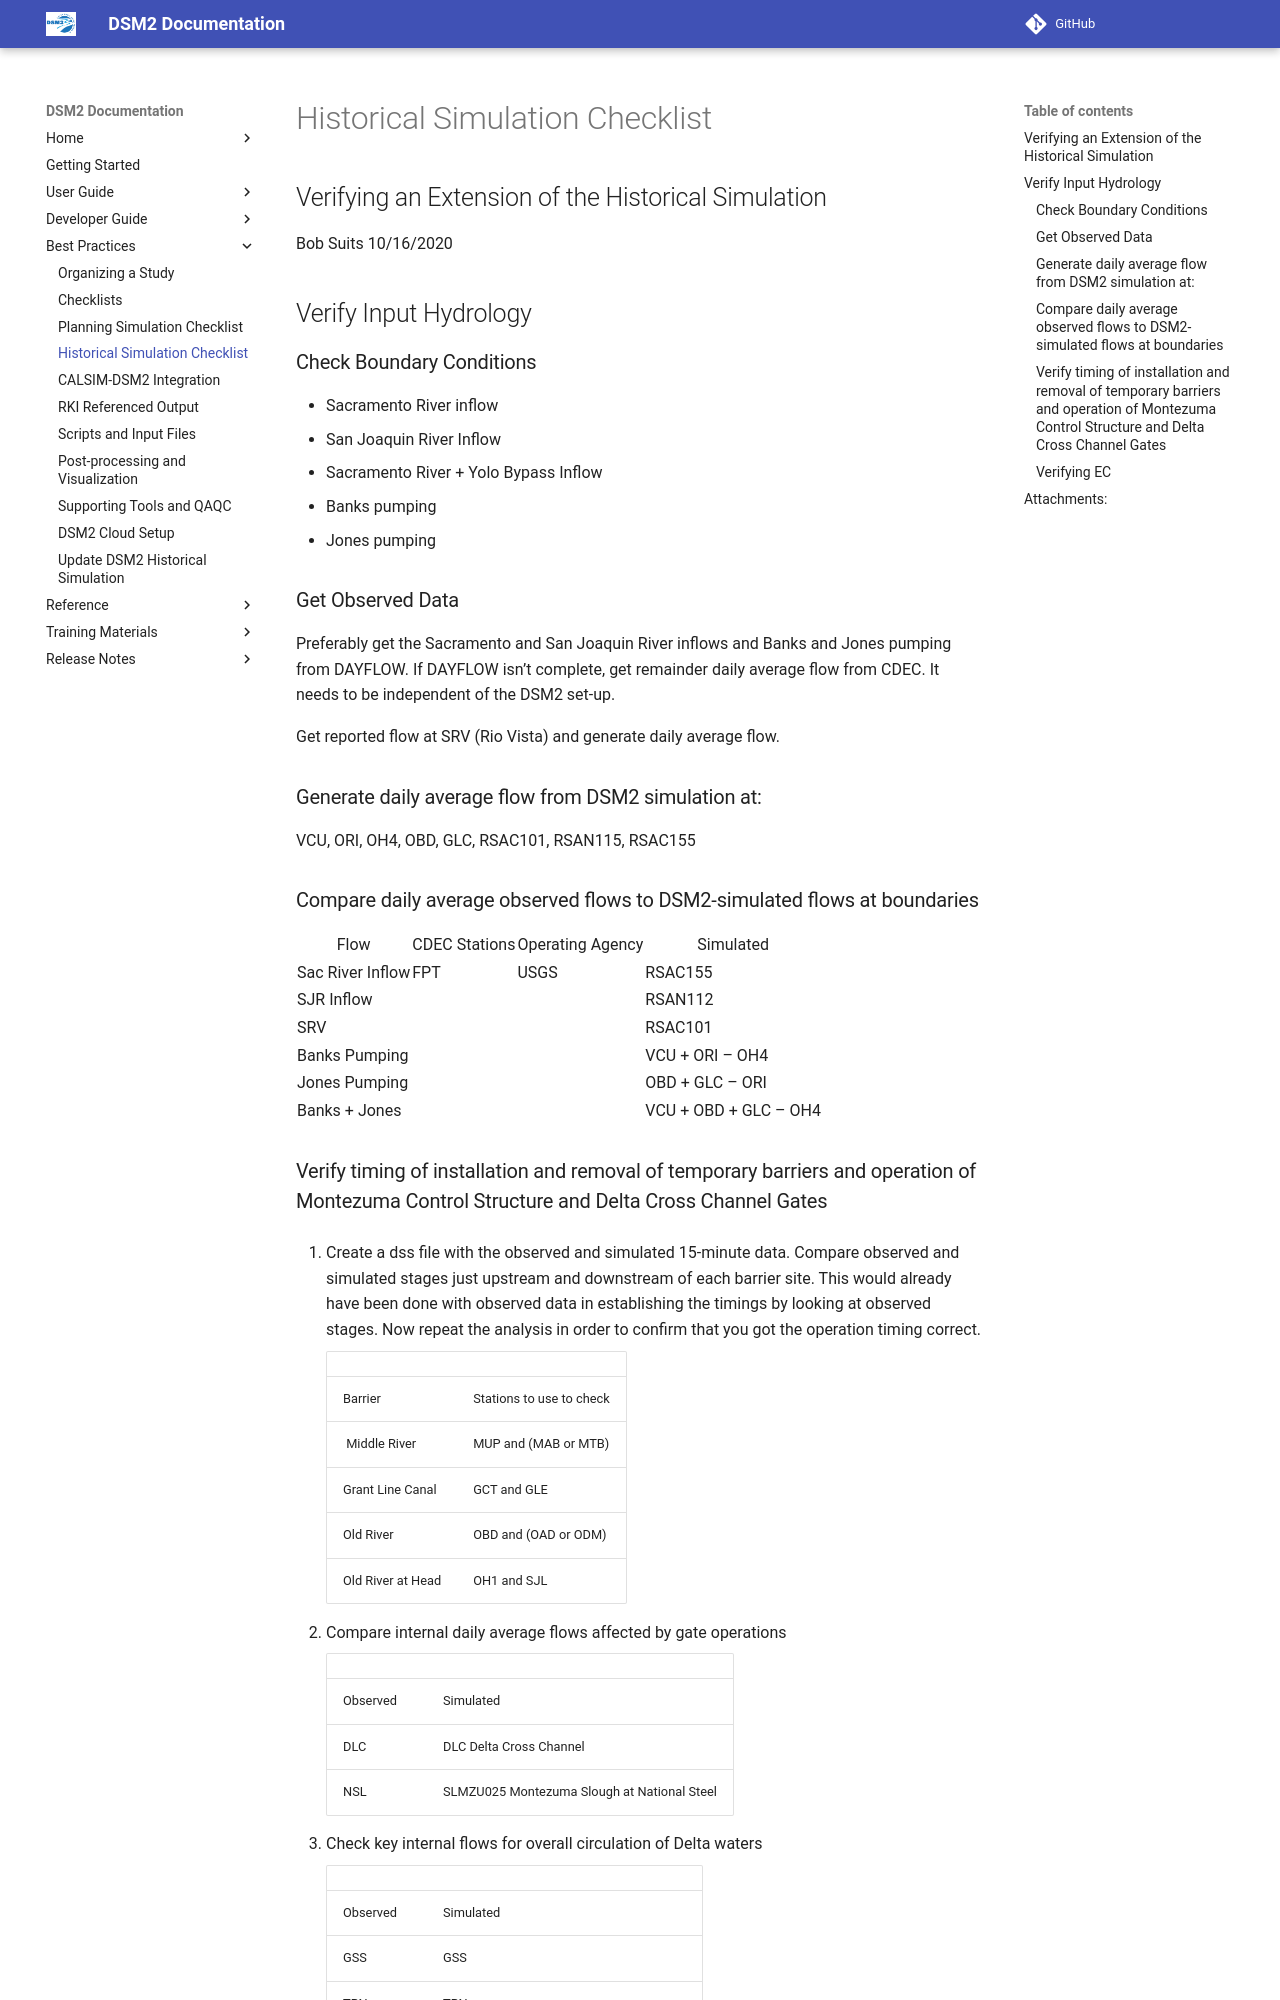

repository: CADWRDeltaModeling/dsm2 · page: reference/Historical_Simulation_Checklist/index.html · generator: mkdocs

# Historical Simulation Checklist

## Verifying an Extension of the Historical Simulation

Bob Suits 10/16/2020

## Verify Input Hydrology

###  Check Boundary Conditions

-   Sacramento River inflow
-   San Joaquin River Inflow
-   Sacramento River + Yolo Bypass Inflow
-   Banks pumping
-   Jones pumping

### Get Observed Data

Preferably get the Sacramento and San Joaquin River inflows and Banks
and Jones pumping from DAYFLOW. If DAYFLOW isn’t complete, get remainder
daily average flow from CDEC. It needs to be independent of the DSM2
set-up.

  
Get reported flow at SRV (Rio Vista) and generate daily average flow.

###  Generate daily average flow from DSM2 simulation at:

  
VCU, ORI, OH4, OBD, GLC, RSAC101, RSAN115, RSAC155

### Compare daily average observed flows to DSM2-simulated flows at boundaries

<table class="wrapped confluenceTable">
<tbody>
<tr class="header">
<th class="confluenceTh">Flow</th>
<th class="confluenceTh">CDEC Stations</th>
<th class="confluenceTh">Operating Agency</th>
<th class="confluenceTh">Simulated</th>
</tr>
&#10;<tr class="odd">
<td class="confluenceTd">Sac River Inflow</td>
<td class="confluenceTd">FPT</td>
<td class="confluenceTd">USGS</td>
<td class="confluenceTd">RSAC155</td>
</tr>
<tr class="even">
<td class="confluenceTd">SJR Inflow</td>
<td class="confluenceTd"><br />
</td>
<td class="confluenceTd"><br />
</td>
<td class="confluenceTd">RSAN112</td>
</tr>
<tr class="odd">
<td class="confluenceTd">SRV</td>
<td class="confluenceTd"><br />
</td>
<td class="confluenceTd"><br />
</td>
<td class="confluenceTd">RSAC101</td>
</tr>
<tr class="even">
<td class="confluenceTd">Banks Pumping</td>
<td class="confluenceTd"><br />
</td>
<td class="confluenceTd"><br />
</td>
<td class="confluenceTd">VCU + ORI – OH4</td>
</tr>
<tr class="odd">
<td class="confluenceTd">Jones Pumping</td>
<td class="confluenceTd"><br />
</td>
<td class="confluenceTd"><br />
</td>
<td class="confluenceTd">OBD + GLC – ORI</td>
</tr>
<tr class="even">
<td class="confluenceTd">Banks + Jones</td>
<td class="confluenceTd"><br />
</td>
<td class="confluenceTd"><br />
</td>
<td class="confluenceTd">VCU + OBD + GLC – OH4</td>
</tr>
</tbody>
</table>

  

### Verify timing of installation and removal of temporary barriers and operation of Montezuma Control Structure and Delta Cross Channel Gates

1.  Create a dss file with the observed and simulated 15-minute data.
    Compare observed and simulated stages just upstream and downstream
    of each barrier site. This would already have been done with
    observed data in establishing the timings by looking at observed
    stages. Now repeat the analysis in order to confirm that you got the
    operation timing correct.

    |                   |                          |
    |-------------------|--------------------------|
    | Barrier           | Stations to use to check |
    |  Middle River     | MUP and (MAB or MTB)     |
    | Grant Line Canal  | GCT and GLE              |
    | Old River         | OBD and (OAD or ODM)     |
    | Old River at Head | OH1 and SJL              |

2.   Compare internal daily average flows affected by gate operations

    |          |                                             |
    |----------|---------------------------------------------|
    | Observed | Simulated                                   |
    | DLC      | DLC Delta Cross Channel                     |
    | NSL      | SLMZU025 Montezuma Slough at National Steel |

3.  Check key internal flows for overall circulation of Delta waters

    |          |                                        |
    |----------|----------------------------------------|
    | Observed | Simulated                              |
    | GSS      | GSS                                    |
    | TRN      | TRN                                    |
    | OBI      | OBI (ROLD024)                          |
    | MDM      |  Subtract RMID015-145 from RMID015-144 |
    | OH4      | OH4 (ROLD034)                          |
    | VCU      | VCU                                    |
    | OH1      | OH1                                    |
    | OLD      | OLD                                    |
    | GLE      | GLE                                    |

### Verifying EC 

Get OCO’s monthly updated EC estimates at: Banks, Jones, OH4, OBI to
compare to  
Delta Modeling Section’s historical simulation and reported EC.

|           |           |
|-----------|-----------|
| Observed  | Simulated |
| BANKS     | BANKS     |
| JONES     | JONES     |
| OBI       | ROLD024   |
| OH4       | ROLD034   |

  
Compare observed EC to simulated EC at other key locations

|           |               |
|-----------|---------------|
| Observed  | Simulated     |
| ANH       | ANH (RSAN007) |
| EMM       | EMM (RSAC092) |
| JER       | RSAN018       |
| MDM       | RMID015       |
| VCU       | CHVCT000      |
| OH1       | ROLD074       |
| OLD       | ROLD059       |
